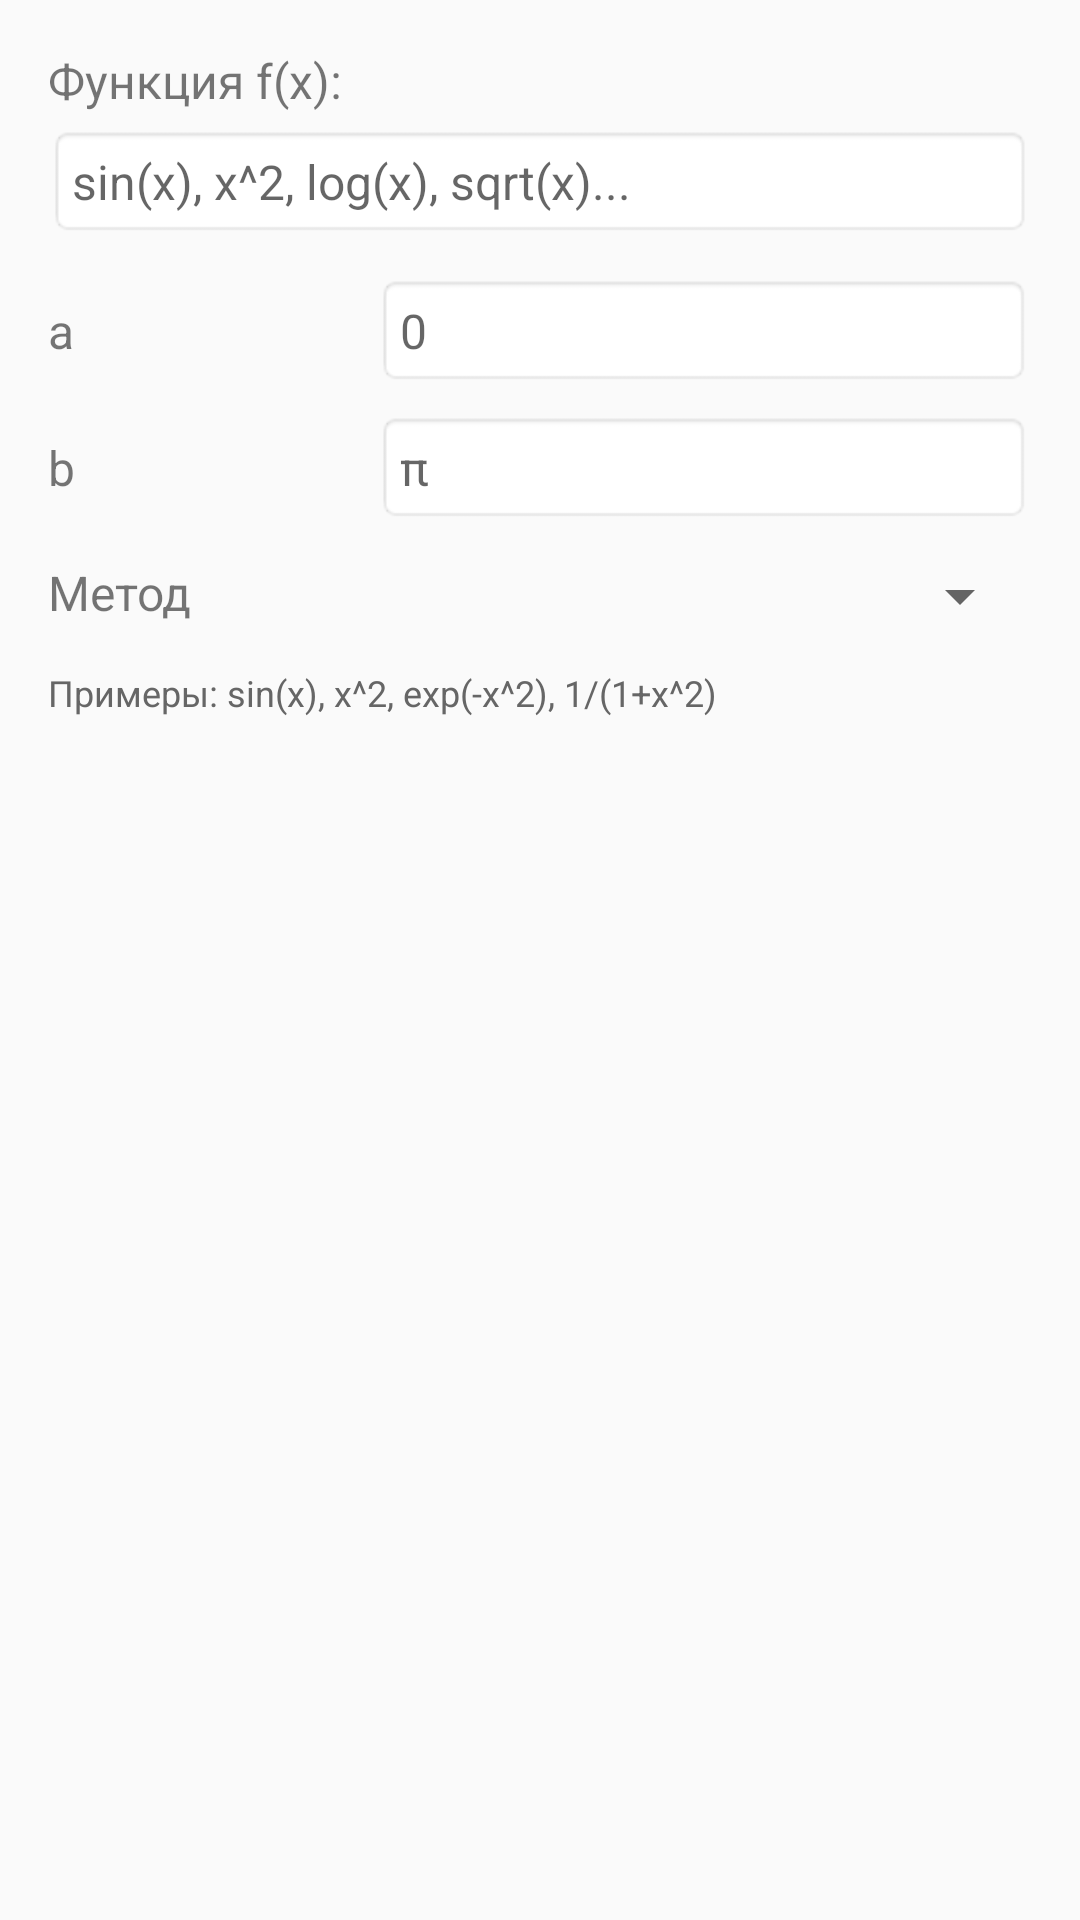

This screen was rendered from an Android layout file. Write that file and the resources it references.
<!-- AndroidManifest.xml: application theme Theme.AppCompat.Light.DarkActionBar -->
<!-- res/layout/dialog_integral.xml -->
<?xml version="1.0" encoding="utf-8"?>
<LinearLayout xmlns:android="http://schemas.android.com/apk/res/android"
    android:layout_width="match_parent"
    android:layout_height="wrap_content"
    android:orientation="vertical"
    android:padding="16dp">

    <TextView
        android:layout_width="wrap_content"
        android:layout_height="wrap_content"
        android:text="Функция f(x):"
        android:textSize="16sp"
        android:layout_marginBottom="4dp"/>

    <EditText
        android:id="@+id/edtFunction"
        android:layout_width="match_parent"
        android:layout_height="wrap_content"
        android:hint="sin(x), x^2, log(x), sqrt(x)..."
        android:inputType="text"
        android:textSize="16sp"
        android:padding="8dp"
        android:background="@android:drawable/editbox_background"/>

    <LinearLayout
        android:layout_width="match_parent"
        android:layout_height="wrap_content"
        android:orientation="horizontal"
        android:layout_marginTop="12dp">

        <TextView
            android:layout_width="0dp"
            android:layout_height="wrap_content"
            android:layout_weight="1"
            android:text="a"
            android:textSize="16sp"/>

        <EditText
            android:id="@+id/edtFrom"
            android:layout_width="0dp"
            android:layout_height="wrap_content"
            android:layout_weight="2"
            android:hint="0"
            android:inputType="numberSigned|numberDecimal"
            android:textSize="16sp"
            android:padding="8dp"
            android:background="@android:drawable/editbox_background"/>
    </LinearLayout>

    <LinearLayout
        android:layout_width="match_parent"
        android:layout_height="wrap_content"
        android:orientation="horizontal"
        android:layout_marginTop="8dp">

        <TextView
            android:layout_width="0dp"
            android:layout_height="wrap_content"
            android:layout_weight="1"
            android:text="b"
            android:textSize="16sp"/>

        <EditText
            android:id="@+id/edtTo"
            android:layout_width="0dp"
            android:layout_height="wrap_content"
            android:layout_weight="2"
            android:hint="π"
            android:inputType="numberSigned|numberDecimal"
            android:textSize="16sp"
            android:padding="8dp"
            android:background="@android:drawable/editbox_background"/>
    </LinearLayout>

    <LinearLayout
        android:layout_width="match_parent"
        android:layout_height="wrap_content"
        android:orientation="horizontal"
        android:layout_marginTop="12dp">

        <TextView
            android:layout_width="0dp"
            android:layout_height="wrap_content"
            android:layout_weight="1"
            android:text="Метод"
            android:textSize="16sp"/>

        <Spinner
            android:id="@+id/spinnerMethod"
            android:layout_width="0dp"
            android:layout_height="wrap_content"
            android:layout_weight="2"/>
    </LinearLayout>

    <TextView
        android:layout_width="wrap_content"
        android:layout_height="wrap_content"
        android:text="Примеры: sin(x), x^2, exp(-x^2), 1/(1+x^2)"
        android:textSize="12sp"
        android:textColor="#666666"
        android:layout_marginTop="12dp"/>

</LinearLayout>
<!-- resources referenced by this layout -->
<resources>

</resources>
